Dataset: vgg19_classification (GitHub, SarthakSangam27/RoadGuard-AI). Classes: background, pothole.

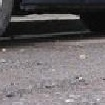
Label: background

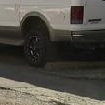
Label: background

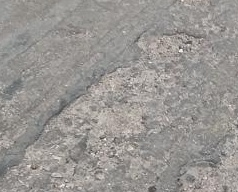
Label: pothole

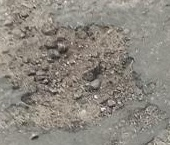
Label: pothole

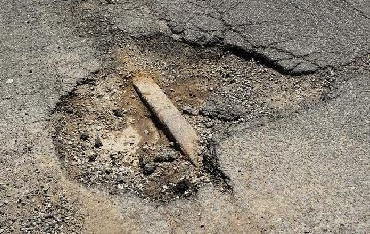
Label: pothole

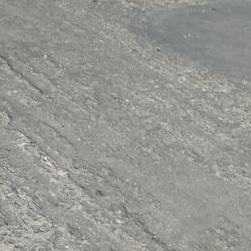
Label: background
